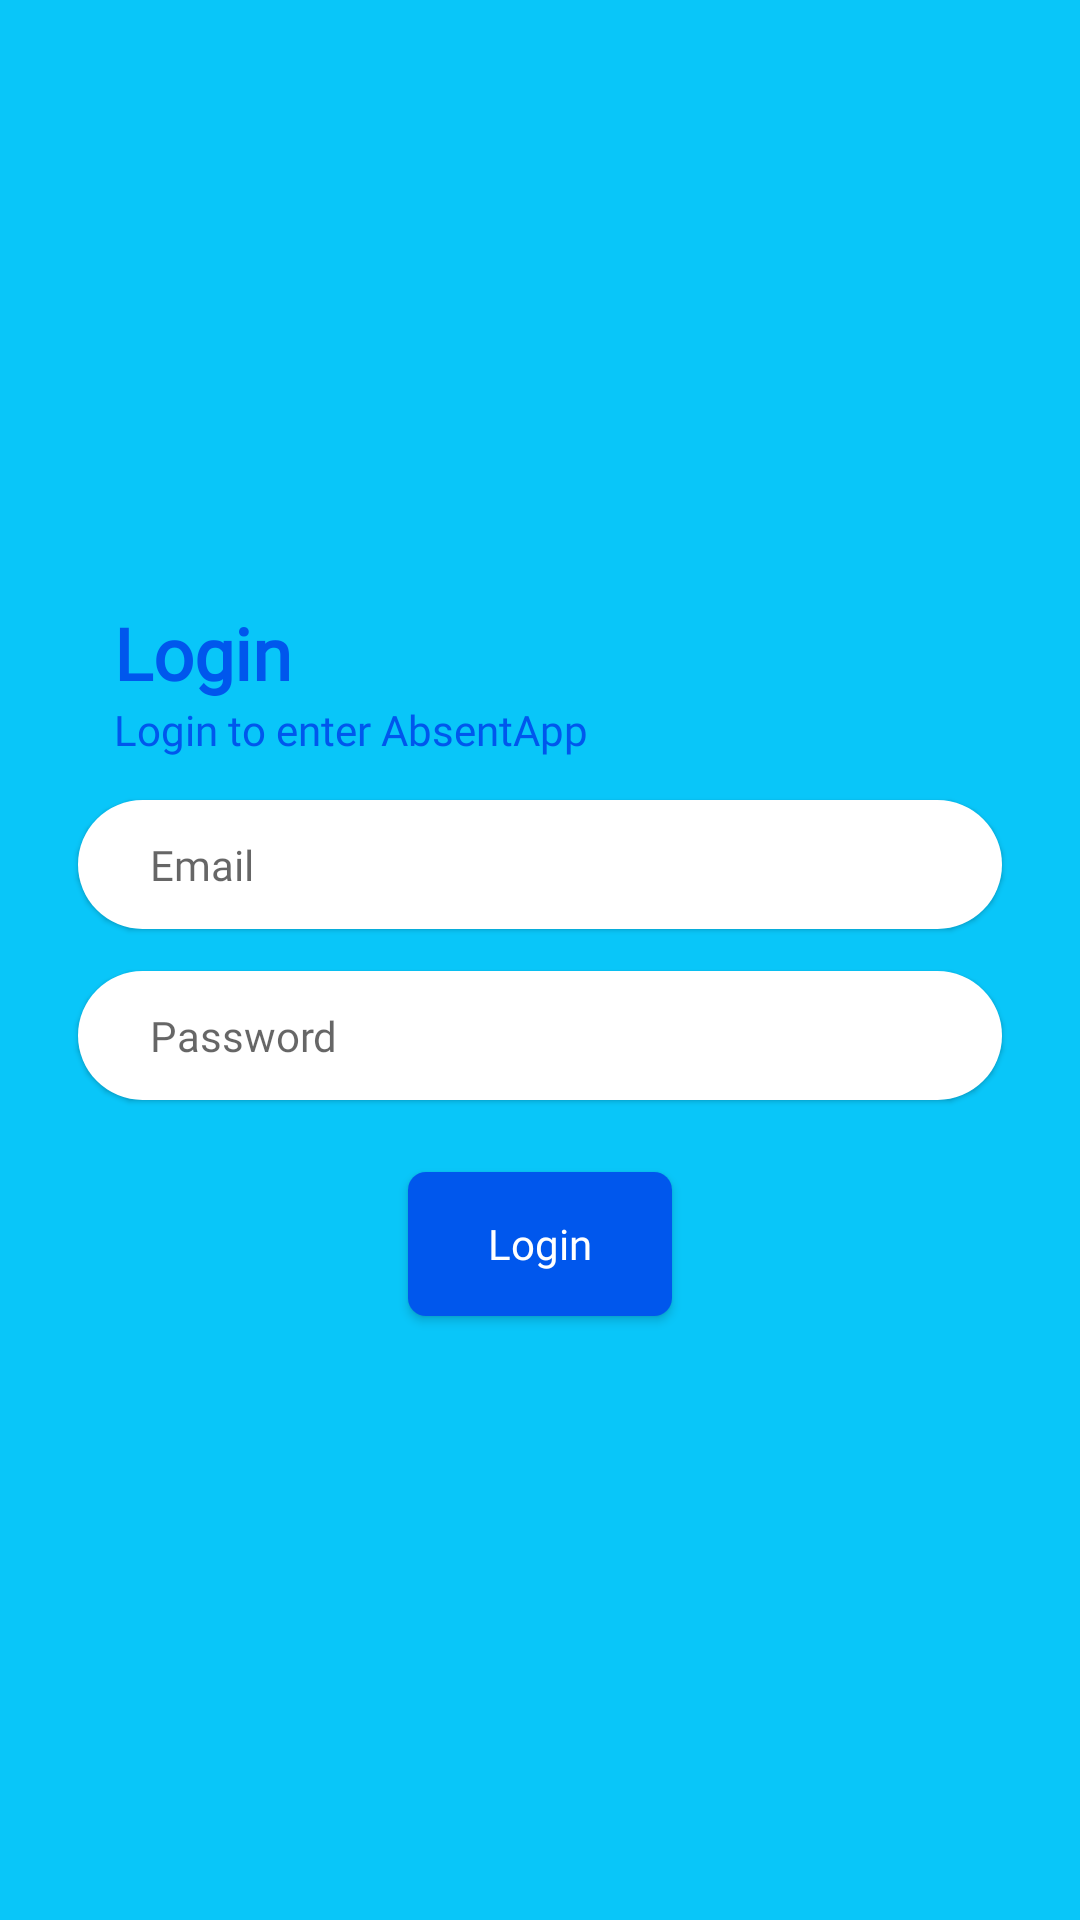

Here is an Android app screen rendered from its layout file. Give the layout XML and the strings, colors and styles it references.
<!-- AndroidManifest.xml: application theme AppTheme -->
<!-- res/layout/activity_login.xml -->
<?xml version="1.0" encoding="utf-8"?>
<LinearLayout
    xmlns:android="http://schemas.android.com/apk/res/android"
    xmlns:tools="http://schemas.android.com/tools"
    android:layout_width="match_parent"
    android:layout_height="match_parent"
    android:orientation="vertical"
    android:gravity="center"
    tools:context=".LoginActivity"
    android:background="@color/colorPrimary"
    android:padding="12dp">

    <TextView
        android:layout_width="match_parent"
        android:layout_height="wrap_content"
        android:text="@string/login"
        style="@style/TextStyle"
        android:textSize="24sp"
        android:textStyle="bold"
        android:layout_marginLeft="26dp"
        android:layout_marginRight="26dp"/>

    <TextView
        android:layout_width="match_parent"
        android:layout_height="wrap_content"
        android:text="@string/login_to_enter_absentapp"
        android:layout_marginLeft="26dp"
        android:layout_marginRight="26dp"
        style="@style/TextStyle"/>


    <EditText
        android:id="@+id/edt_email"
        android:layout_width="match_parent"
        android:layout_height="wrap_content"
        android:elevation="1dp"
        android:paddingStart="24dp"
        android:paddingTop="12dp"
        android:paddingBottom="12dp"
        android:paddingEnd="24dp"
        android:hint="@string/email"
        android:textSize="14sp"
        android:layout_marginLeft="14dp"
        android:layout_marginRight="14dp"
        android:layout_marginTop="14dp"
        android:background="@drawable/white_shape"
        android:fontFamily="@font/poppins"
        android:inputType="textEmailAddress"
        android:importantForAutofill="no" />

    <EditText
        android:id="@+id/edt_password"
        android:layout_width="match_parent"
        android:layout_height="wrap_content"
        android:layout_marginTop="14dp"
        android:background="@drawable/white_shape"
        android:hint="@string/password"
        android:textSize="14sp"
        android:elevation="1dp"
        android:paddingStart="24dp"
        android:paddingTop="12dp"
        android:paddingBottom="12dp"
        android:paddingEnd="24dp"
        android:layout_marginLeft="14dp"
        android:layout_marginRight="14dp"
        android:inputType="textPassword"
        android:fontFamily="@font/poppins"
        android:importantForAutofill="no" />

    <Button
        android:id="@+id/btn_login"
        android:layout_width="wrap_content"
        android:layout_height="wrap_content"
        android:text="@string/login"
        android:textAllCaps="false"
        android:layout_marginTop="24dp"
        style="@style/TextStyle"
        android:textColor="@color/white"
        android:background="@drawable/orange_shape"/>

</LinearLayout>
<!-- resources referenced by this layout -->
<resources>
  <color name="colorPrimary">#09C6F9</color>
  <color name="white">#ffffff</color>
  <!-- drawable orange_shape (drawable) -->
  <?xml version="1.0" encoding="utf-8"?>
  <shape android:shape="rectangle"
      xmlns:android="http://schemas.android.com/apk/res/android">
  
      <solid android:color="@color/colorAccent"/>
      <corners android:radius="6dp"/>
  
  
  </shape>
  <!-- drawable white_shape (drawable) -->
  <?xml version="1.0" encoding="utf-8"?>
  <shape android:shape="rectangle" xmlns:android="http://schemas.android.com/apk/res/android">
      <solid android:color="#ffffff"/>
      <corners android:radius="24dp"/>
  </shape>
  <string name="email">Email</string>
  <string name="login">Login</string>
  <string name="login_to_enter_absentapp">Login to enter AbsentApp</string>
  <string name="password">Password</string>
  <style name="TextStyle" parent="TextAppearance.AppCompat">
          <item name="android:textColor">@color/colorAccent</item>
          <item name="android:textSize">14sp</item>
          <item name="android:fontFamily">@font/poppins</item>
      </style>
  <style name="AppTheme" parent="Theme.AppCompat.Light.NoActionBar">
          
          <item name="colorPrimary">@color/colorPrimary</item>
          <item name="colorPrimaryDark">@color/colorPrimaryDark</item>
          <item name="colorAccent">@color/colorAccent</item>
      </style>
  <color name="colorAccent">#0057ED</color>
  <color name="colorPrimaryDark">#045DE9</color>
</resources>
